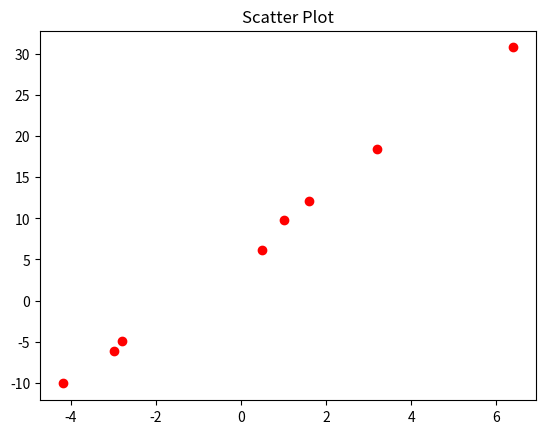

Generate this figure with matplotlib:
import matplotlib.pyplot as plt
import numpy as np

x = (-4.2, -3, -2.8, 0.5, 1, 1.6, 3.2, 6.4)
y = (-10.1, -6.1, -4.9, 6.2, 9.8, 12.1, 18.5, 30.8)
plt.scatter(x, y, color='red', marker='o')

plt.title('Scatter Plot') 